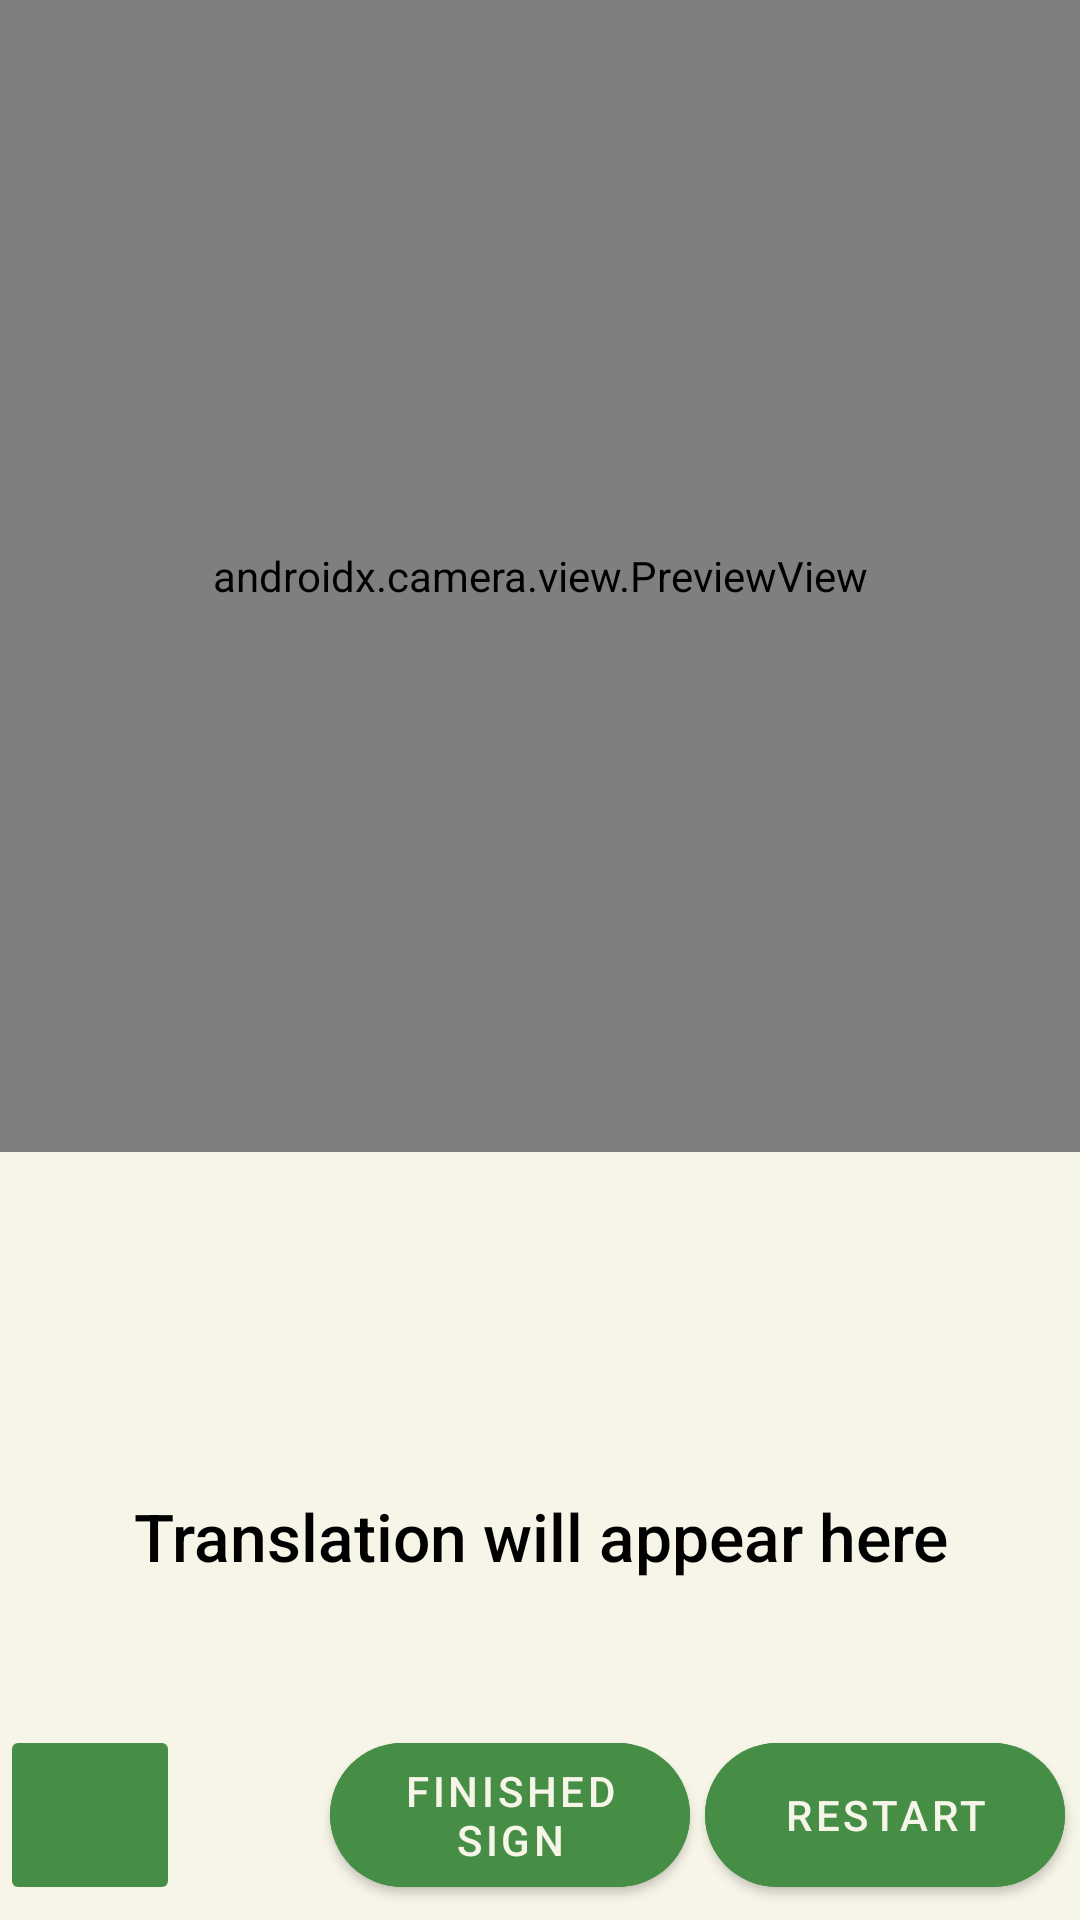

Reconstruct the res/layout file that produces this screen, plus the resources it refers to.
<!-- AndroidManifest.xml: application theme AppTheme -->
<!-- res/layout/fragment_camera.xml -->
<?xml version="1.0" encoding="utf-8"?>
<androidx.coordinatorlayout.widget.CoordinatorLayout xmlns:android="http://schemas.android.com/apk/res/android"
    xmlns:app="http://schemas.android.com/apk/res-auto"
    android:layout_width="match_parent"
    android:layout_height="match_parent">

    <androidx.constraintlayout.widget.ConstraintLayout
        android:layout_width="match_parent"
        android:layout_height="match_parent">

        <androidx.camera.view.PreviewView
            android:id="@+id/view_finder"
            android:layout_width="0dp"
            android:layout_height="0dp"
            app:layout_constraintTop_toTopOf="parent"
            app:layout_constraintBottom_toTopOf="@id/predictedTextView"
            app:layout_constraintStart_toStartOf="parent"
            app:layout_constraintEnd_toEndOf="parent"
            app:layout_constraintHeight_percent="0.60" />

        <TextView
            android:id="@+id/predictedTextView"
            android:layout_width="0dp"
            android:layout_height="0dp"
            android:background="#F7F5E8"
            android:fontFamily="sans-serif-medium"
            android:gravity="center"
            android:padding="16dp"
            android:text="Translation will appear here"
            android:textColor="@android:color/black"
            android:textSize="22sp"
            app:layout_constraintBottom_toBottomOf="parent"
            app:layout_constraintEnd_toEndOf="parent"
            app:layout_constraintHeight_percent="0.40"
            app:layout_constraintStart_toStartOf="parent"
            app:layout_constraintTop_toBottomOf="@id/view_finder" />




    </androidx.constraintlayout.widget.ConstraintLayout>

    <com.google.android.material.button.MaterialButton
        android:id="@+id/fabRecord"
        android:layout_width="120dp"
        android:layout_height="60dp"
        android:layout_gravity="bottom|end"
        android:layout_marginEnd="5dp"
        android:layout_marginBottom="5dp"
        android:backgroundTint="#468E46"
        android:contentDescription="Start Recording"
        android:src="@drawable/ic_record"
        android:text="restart"
        android:textColor="#F7F5E8"
        app:cornerRadius="32dp"/>

    <com.google.android.material.button.MaterialButton
        android:id="@+id/finishSign"
        android:layout_width="120dp"
        android:layout_height="60dp"
        android:layout_marginEnd="130dp"
        android:layout_marginBottom="5dp"
        android:layout_gravity="bottom|right"
        android:backgroundTint="#468E46"
        android:text="finished sign"
        android:textColor="#F7F5E8"
        android:contentDescription="finish Recording"
        app:cornerRadius="32dp"

         />













    <ImageButton
        android:id="@+id/returnToOpeningScreen"
        android:layout_width="60dp"
        android:layout_height="60dp"
        android:layout_gravity="bottom|left"
        android:layout_marginEnd="10dp"
        android:layout_marginBottom="5dp"
        android:backgroundTint="#468E46"
        android:contentDescription="Return to home screen"
        android:src="@drawable/ic_home"
        android:scaleType="fitCenter"
        app:backgroundTintMode="src_in"
        app:rippleColor="@color/colorAccent"
        app:tint="#F7F5E8" />
</androidx.coordinatorlayout.widget.CoordinatorLayout>
<!-- resources referenced by this layout -->
<resources>
  <color name="colorAccent">#03DAC5</color>
  <!-- drawable ic_record (drawable) -->
  <vector xmlns:android="http://schemas.android.com/apk/res/android"
      android:width="24dp"
      android:height="24dp"
      android:viewportWidth="24"
      android:viewportHeight="24">
      <path
          android:fillColor="#FFFFFF"
          android:pathData="M12,2C6.48,2 2,6.48 2,12c0,5.52 4.48,10 10,10s10,-4.48 10,-10c0,-5.52 -4.48,-10 -10,-10zm0,18c-4.41,0 -8,-3.59 -8,-8s3.59,-8 8,-8 8,3.59 8,8 -3.59,8 -8,8zm-1,-13v7h2v-7h-2zm0,9v2h2v-2h-2z"/>
  </vector>
  <style name="AppTheme" parent="Theme.MaterialComponents.DayNight.NoActionBar">
          <item name="colorPrimary">@color/colorPrimary</item>
          <item name="colorPrimaryDark">@color/colorPrimaryDark</item>
          <item name="colorAccent">@color/colorAccent</item>
      </style>
  <color name="colorPrimary">#6200EE</color>
  <color name="colorPrimaryDark">#3700B3</color>
</resources>
